4-way image classification set "final_split" from GitHub (FadhliRajwaa/retinopaty-diabetic); label vocabulary: mild diabetic retinopathy, moderate diabetic retinopathy, proliferate DR, severe diabetic retinopathy.

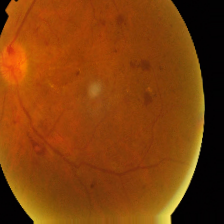
Label: severe diabetic retinopathy

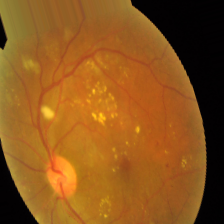
Label: severe diabetic retinopathy

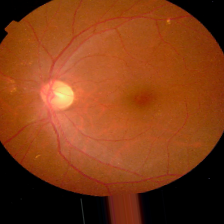
Label: mild diabetic retinopathy

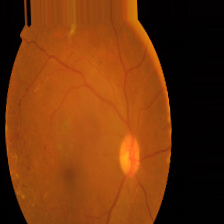
Label: proliferate DR

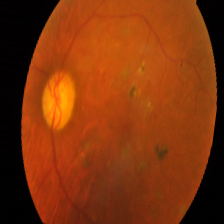
Label: moderate diabetic retinopathy

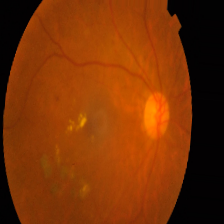
Label: mild diabetic retinopathy
